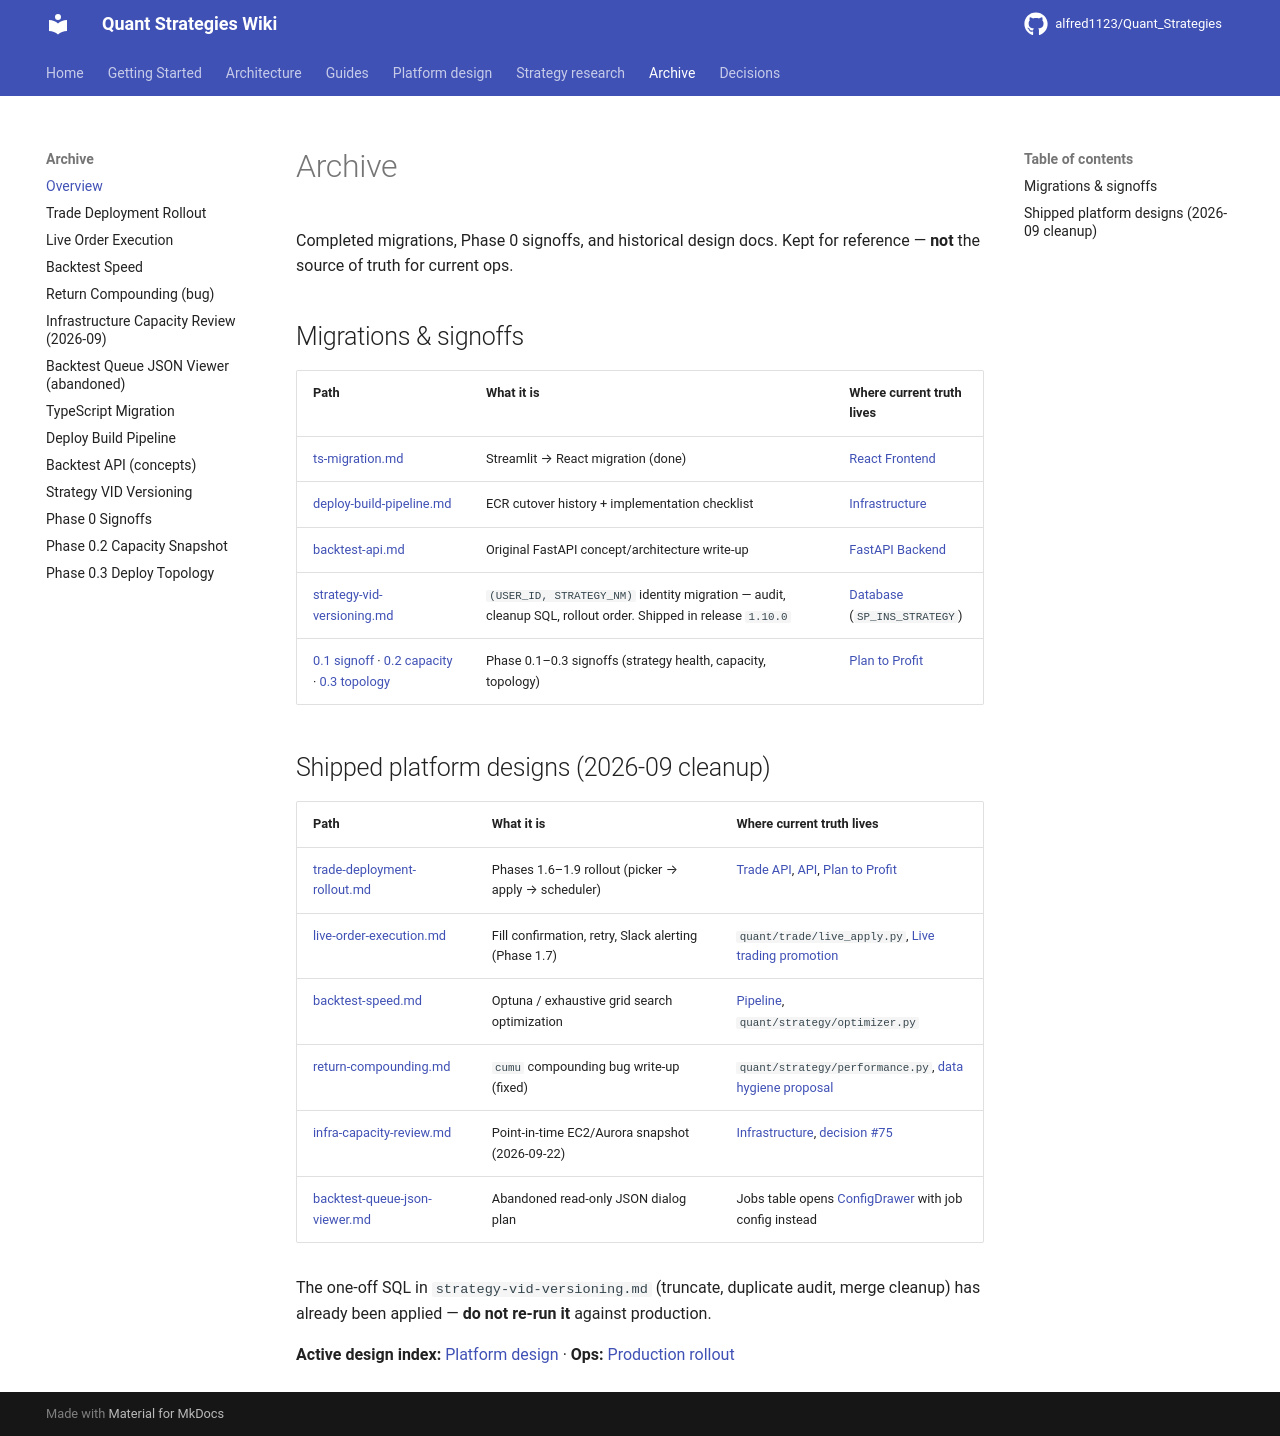

repository: alfred1123/Quant_Strategies · page: archive/index.html · generator: mkdocs

# Archive

Completed migrations, Phase 0 signoffs, and historical design docs. Kept for reference — **not** the source of truth for current ops.

## Migrations & signoffs

| Path | What it is | Where current truth lives |
|------|------------|---------------------------|
| [ts-migration.md](ts-migration.md) | Streamlit → React migration (done) | [React Frontend](../architecture/frontend.md) |
| [deploy-build-pipeline.md](deploy-build-pipeline.md) | ECR cutover history + implementation checklist | [Infrastructure](../architecture/infrastructure.md) |
| [backtest-api.md](backtest-api.md) | Original FastAPI concept/architecture write-up | [FastAPI Backend](../architecture/api.md) |
| [strategy-vid-versioning.md](strategy-vid-versioning.md) | `(USER_ID, STRATEGY_NM)` identity migration — audit, cleanup SQL, rollout order. Shipped in release `1.10.0` | [Database](../architecture/database.md) (`SP_INS_STRATEGY`) |
| [0.1 signoff](phase-0/phase-0.1-signoff.md) · [0.2 capacity](phase-0/phase-0.2-capacity.md) · [0.3 topology](phase-0/phase-0.3-topology.md) | Phase 0.1–0.3 signoffs (strategy health, capacity, topology) | [Plan to Profit](../design/plan-to-profit.md) |

## Shipped platform designs (2026-09 cleanup)

| Path | What it is | Where current truth lives |
|------|------------|---------------------------|
| [trade-deployment-rollout.md](trade-deployment-rollout.md) | Phases 1.6–1.9 rollout (picker → apply → scheduler) | [Trade API](../design/trade-api.md), [API](../architecture/api.md), [Plan to Profit](../design/plan-to-profit.md) |
| [live-order-execution.md](live-order-execution.md) | Fill confirmation, retry, Slack alerting (Phase 1.7) | `quant/trade/live_apply.py`, [Live trading promotion](../guides/live-trading-promotion.md) |
| [backtest-speed.md](backtest-speed.md) | Optuna / exhaustive grid search optimization | [Pipeline](../architecture/pipeline.md), `quant/strategy/optimizer.py` |
| [return-compounding.md](return-compounding.md) | `cumu` compounding bug write-up (fixed) | `quant/strategy/performance.py`, [data hygiene proposal](../design/2026-09-25-backtest-data-hygiene-proposal.md) |
| [infra-capacity-review.md](infra-capacity-review.md) | Point-in-time EC2/Aurora snapshot (2026-09-22) | [Infrastructure](../architecture/infrastructure.md), [decision #75](../decisions.md) |
| [backtest-queue-json-viewer.md](backtest-queue-json-viewer.md) | Abandoned read-only JSON dialog plan | Jobs table opens [ConfigDrawer](../architecture/frontend.md) with job config instead |

The one-off SQL in `strategy-vid-versioning.md` (truncate, duplicate audit, merge
cleanup) has already been applied — **do not re-run it** against production.

**Active design index:** [Platform design](../design/README.md) · **Ops:** [Production rollout](../guides/prod-rollout.md)
